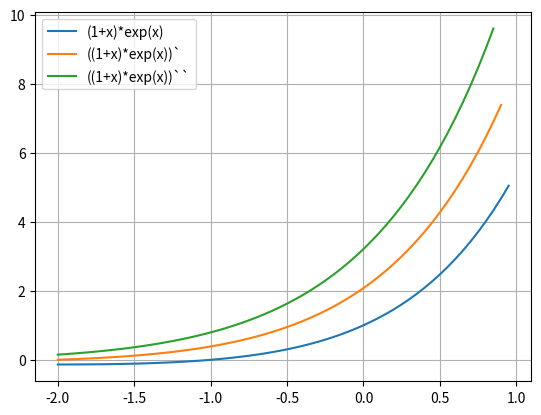

Python code for this plot:
#!/usr/bin/python
# -*- coding: utf-8 -*-
#print formāti
# http://www.cplusplus.com/refrence/cstdio/printf
import numpy as np
import matplotlib.pyplot as plt


def my_function(x):
    k = 0
    a = 1*(k+1)
    S = a
    while k < 500:
        k = k + 1
        R = ((k+1)*x)/(k*k)
        a = a * R
        S = S + a
    return S

a = -2
b = 1
x = np.arange(a,b,0.05)
y = my_function(x)
plt.plot(x,y,label = u'(1+x)*exp(x)')
plt.grid()
#plt.show()

n = len(x)
y_prim = []
for i in range(n-1):
    #print i, x[i], y[i]
    delta_y = y[i+1] - y[i]
    delta_x = x[i+1] - x[i]
    #y_prim = delta_y/delta_x
    #print y_prim
    y_prim.append(delta_y/delta_x)
    
plt.plot(x[:n-1],y_prim,label = u'((1+x)*exp(x))`')
#plt.show()

y_primprim = []
for i in range(n-2):
    delta_y_prim = y_prim[i+1] - y_prim[i]
    y_primprim.append(delta_y_prim/delta_x)

plt.plot(x[:n-2],y_primprim,label = u'((1+x)*exp(x))``')
#plt.show()

plt.legend()
plt.show()
